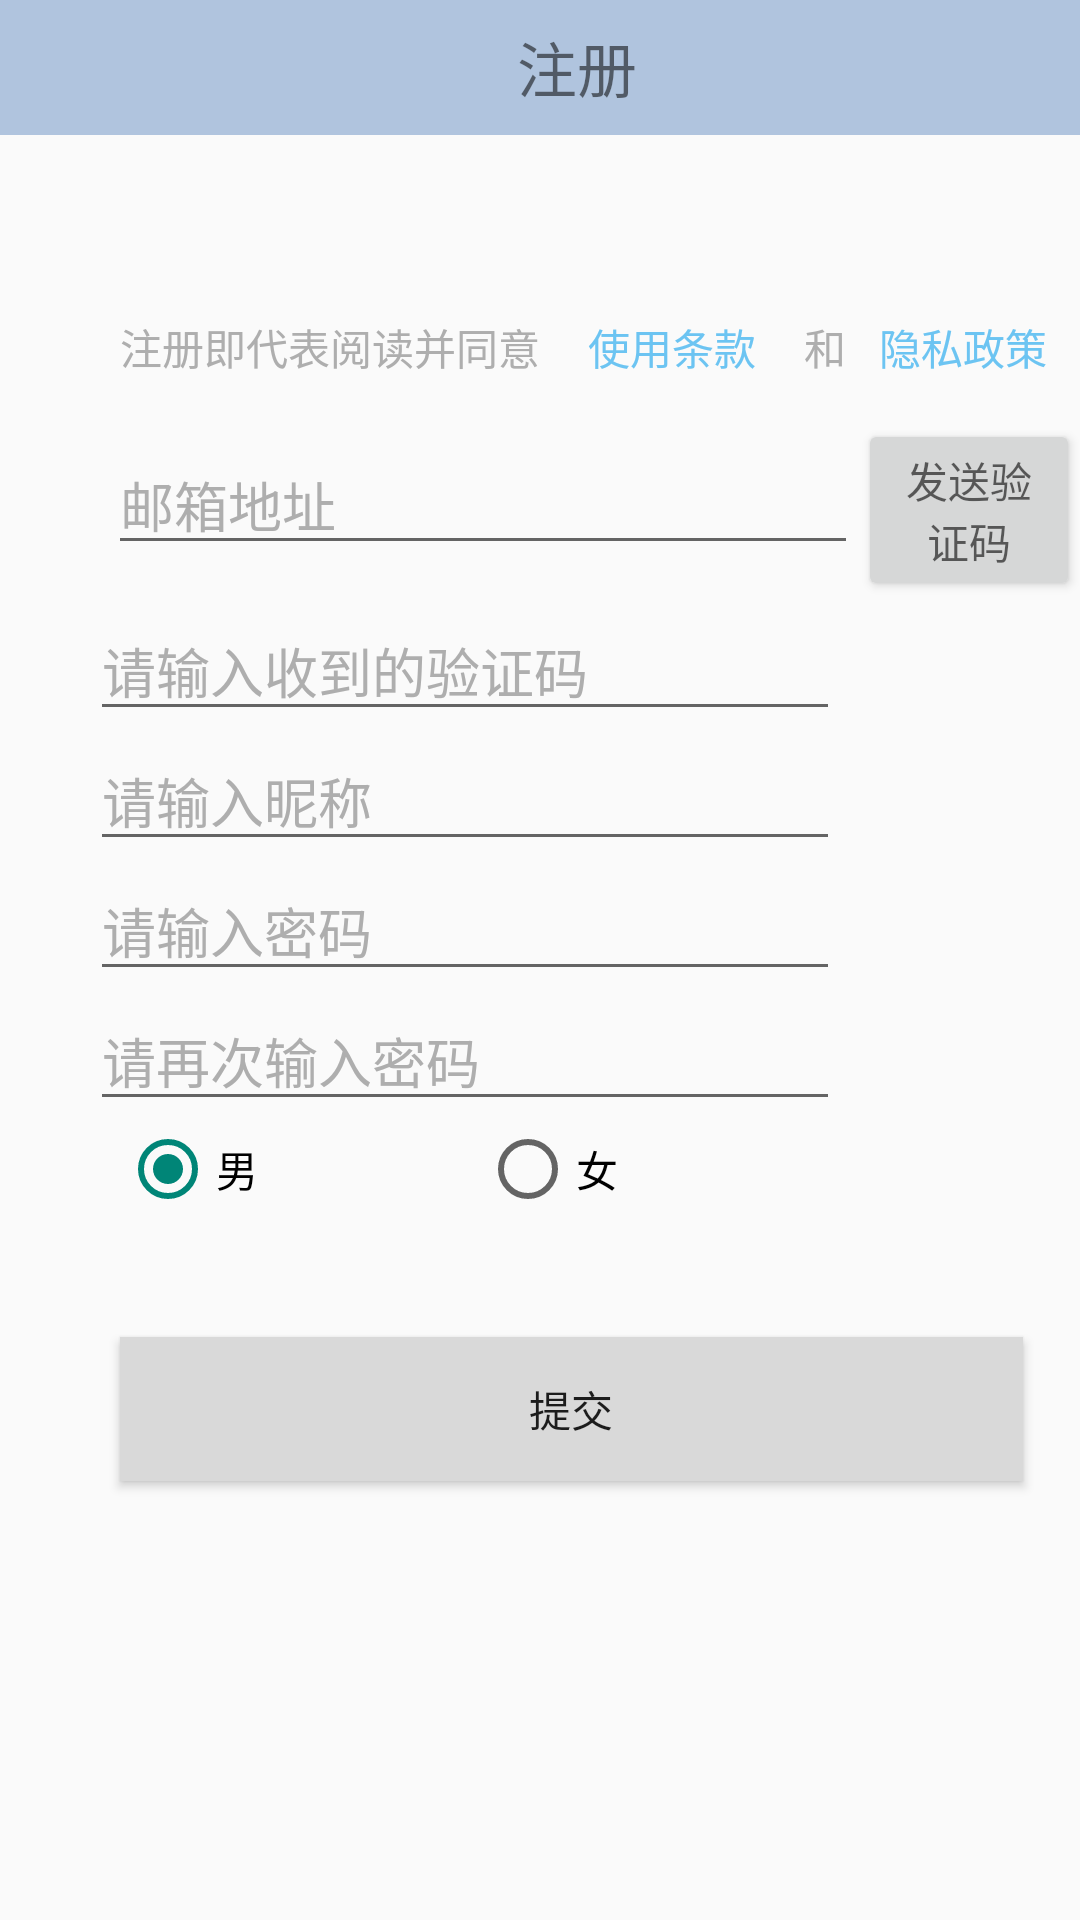

Produce the Android XML layout that renders to this screen, including the resource entries it uses.
<!-- AndroidManifest.xml: application theme Theme.AppCompat.Light.NoActionBar -->
<!-- res/layout/register.xml -->
<?xml version="1.0" encoding="utf-8"?>

<android.support.constraint.ConstraintLayout
    xmlns:android="http://schemas.android.com/apk/res/android"
    android:layout_width="match_parent"
    android:layout_height="match_parent">
    <LinearLayout
        android:layout_width="match_parent"
        android:layout_height="match_parent"
        android:orientation="vertical">
        <LinearLayout
            android:layout_width="match_parent"
            android:layout_height="wrap_content"
            android:background="#B0C4DE"
            android:orientation="horizontal">
            <Button
                android:id="@+id/back1"
                android:layout_width="40dp"
                android:layout_height="40dp"
                android:background="@drawable/left_arrow"/>
            <TextView
                android:layout_width="295dp"
                android:layout_height="45dp"
                android:layout_marginLeft="5dp"
                android:gravity="center"
                android:text="注册"
                android:textSize="20sp" />
        </LinearLayout>
        <LinearLayout
            android:layout_width="match_parent"
            android:layout_height="wrap_content"
            android:orientation="vertical">
            <TextView
                android:layout_width="wrap_content"
                android:layout_height="wrap_content"
                android:layout_marginLeft="40dp"
                android:text=""
                android:textColor="#000000"
                android:textSize="35sp"/>
            <LinearLayout
                android:layout_width="match_parent"
                android:layout_height="wrap_content"
                android:orientation="horizontal">
                <TextView
                    android:layout_width="wrap_content"
                    android:layout_height="wrap_content"
                    android:text="注册即代表阅读并同意"
                    android:layout_marginLeft="40dp"
                    android:textColor="#aeaeae"/>
                <Button
                    android:layout_width="wrap_content"
                    android:layout_height="wrap_content"
                    android:text="使用条款"
                    android:textColor=" #6cc4f2"
                    android:background="#00000000"/>
                <TextView
                    android:layout_width="wrap_content"
                    android:layout_height="wrap_content"
                    android:text="和"
                    android:textColor="#aeaeae"/>
                <Button
                    android:layout_width="wrap_content"
                    android:layout_height="wrap_content"
                    android:text="隐私政策"
                    android:textColor=" #6cc4f2"
                    android:background="#00000000"/>
            </LinearLayout>
        </LinearLayout>
        <LinearLayout
            android:layout_width="wrap_content"
            android:layout_height="wrap_content"
            android:orientation="vertical">

            <LinearLayout
                android:layout_width="wrap_content"
                android:layout_height="wrap_content"
                android:orientation="horizontal">

                <EditText
                    android:id="@+id/editText_address"
                    android:layout_width="250dp"
                    android:layout_height="wrap_content"
                    android:layout_marginLeft="36dp"
                    android:hint="邮箱地址 "
                    android:inputType="text"
                    android:lines="1"
                    android:maxLines="1"
                    android:textColorHint="#aeaeae"/>

                <Button
                    android:id="@+id/button_clear"
                    android:layout_width="0dp"
                    android:layout_height="0dp"
                    android:textColor="#ffffff" />

                <Button
                    android:id="@+id/send_address"
                    android:layout_width="wrap_content"
                    android:layout_height="wrap_content"
                    android:hint="发送验证码"
                    android:textColor="#ffffff" />
            </LinearLayout>

            <LinearLayout
                android:layout_width="300dp"
                android:layout_height="wrap_content"
                android:layout_gravity="center"
                android:orientation="horizontal">

                <EditText
                    android:id="@+id/input_identifyingCode"
                    android:layout_width="250dp"
                    android:layout_height="wrap_content"
                    android:hint="请输入收到的验证码 "
                    android:inputType="number"
                    android:lines="1"
                    android:maxLines="1"
                    android:textColorHint="#aeaeae" />
            </LinearLayout>

            <LinearLayout
                android:layout_width="300dp"
                android:layout_height="wrap_content"
                android:layout_gravity="center"
                android:orientation="horizontal">

                <EditText
                    android:id="@+id/input_name"
                    android:layout_width="250dp"
                    android:layout_height="wrap_content"
                    android:hint="请输入昵称"
                    android:inputType="text"
                    android:lines="1"
                    android:maxLines="1"
                    android:textColorHint="#aeaeae" />
            </LinearLayout>

            <LinearLayout
                android:layout_width="300dp"
                android:layout_height="wrap_content"
                android:layout_gravity="center"
                android:orientation="horizontal">

                <EditText
                    android:id="@+id/input_password"
                    android:layout_width="250dp"
                    android:layout_height="wrap_content"
                    android:hint="请输入密码"
                    android:inputType="text"
                    android:lines="1"
                    android:maxLines="1"
                    android:textColorHint="#aeaeae" />

                <Button
                    android:id="@+id/button_password"
                    android:layout_width="20sp"
                    android:layout_height="20sp"
                    android:background="@drawable/disappear_password"
                    android:visibility="invisible" />
            </LinearLayout>

            <LinearLayout
                android:layout_width="300dp"
                android:layout_height="wrap_content"
                android:layout_gravity="center"
                android:orientation="horizontal">

                <EditText
                    android:id="@+id/input_passwordAgain"
                    android:layout_width="250dp"
                    android:layout_height="wrap_content"
                    android:hint="请再次输入密码"
                    android:inputType="text"
                    android:lines="1"
                    android:maxLines="1"
                    android:textColorHint="#aeaeae" />

                <Button
                    android:id="@+id/button_passwordAgain"
                    android:layout_width="20sp"
                    android:layout_height="20sp"
                    android:background="@drawable/disappear_password"
                    android:visibility="invisible" />
            </LinearLayout>

            <RadioGroup
                android:id="@+id/sexRadioGroup"
                android:layout_width="320dp"
                android:layout_height="wrap_content"
                android:gravity="center"
                android:orientation="horizontal">

                <RadioButton
                    android:id="@+id/radio_male"
                    android:layout_width="120dp"
                    android:layout_height="wrap_content"
                    android:checked="true"
                    android:text="男" />

                <RadioButton
                    android:id="@+id/radio_female"
                    android:layout_width="120dp"
                    android:layout_height="wrap_content"
                    android:text="女" />
            </RadioGroup>

        </LinearLayout>

        <Button
            android:id="@+id/button_submit"
            android:layout_width="301dp"
            android:layout_height="wrap_content"
            android:layout_marginLeft="40dp"
            android:layout_marginTop="40dp"
            android:background=" #d9d9d9"
            android:text="提交" />
    </LinearLayout>

</android.support.constraint.ConstraintLayout>
<!-- resources referenced by this layout -->
<resources>
  <!-- drawable disappear_password: png bitmap (drawable, 1243 bytes) -->
</resources>
